Dataset: dataset (GitHub, alevinas/minecraftImagesRNA). Classes: araña, cerdo, creeper, gato, vaca, zombie.

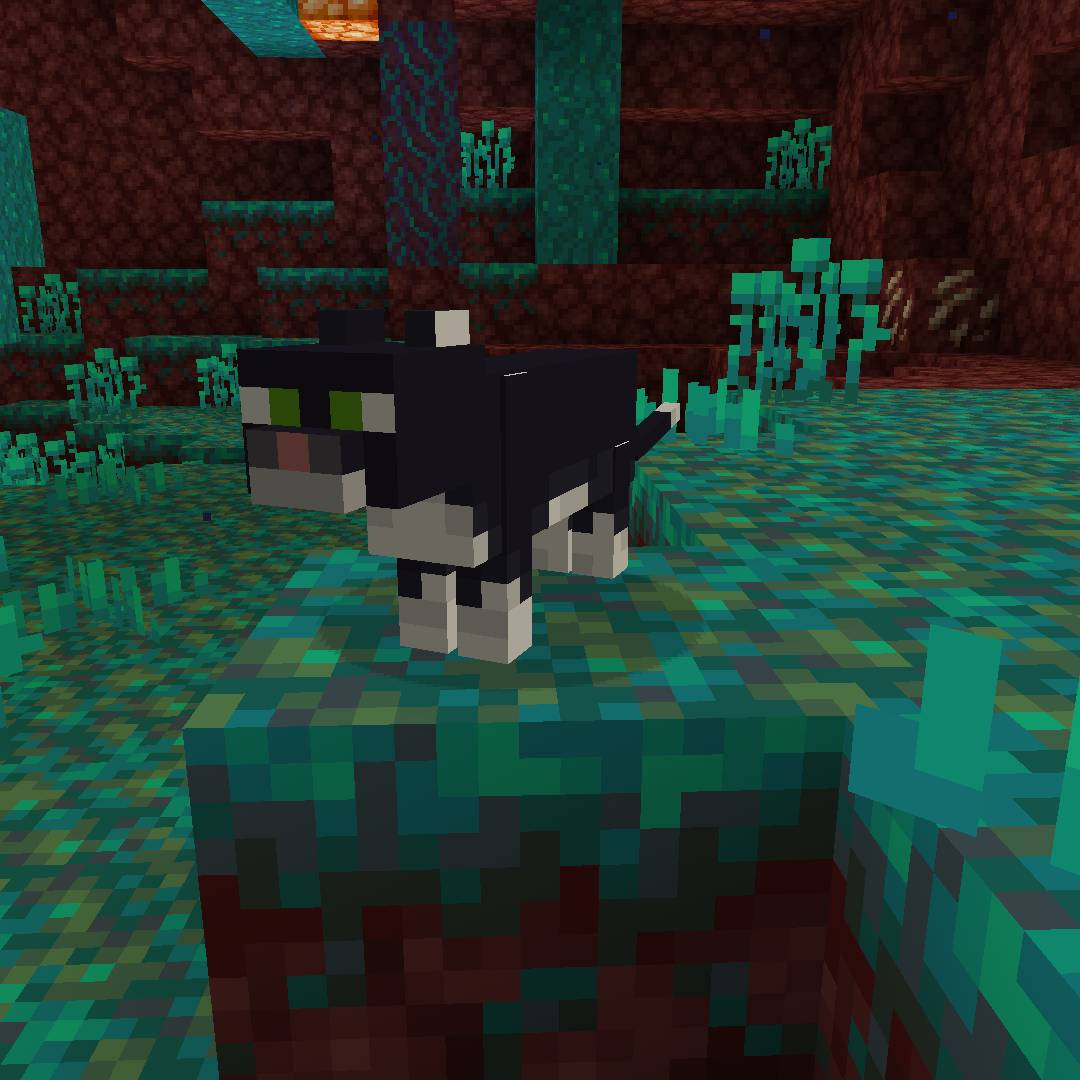
Label: gato

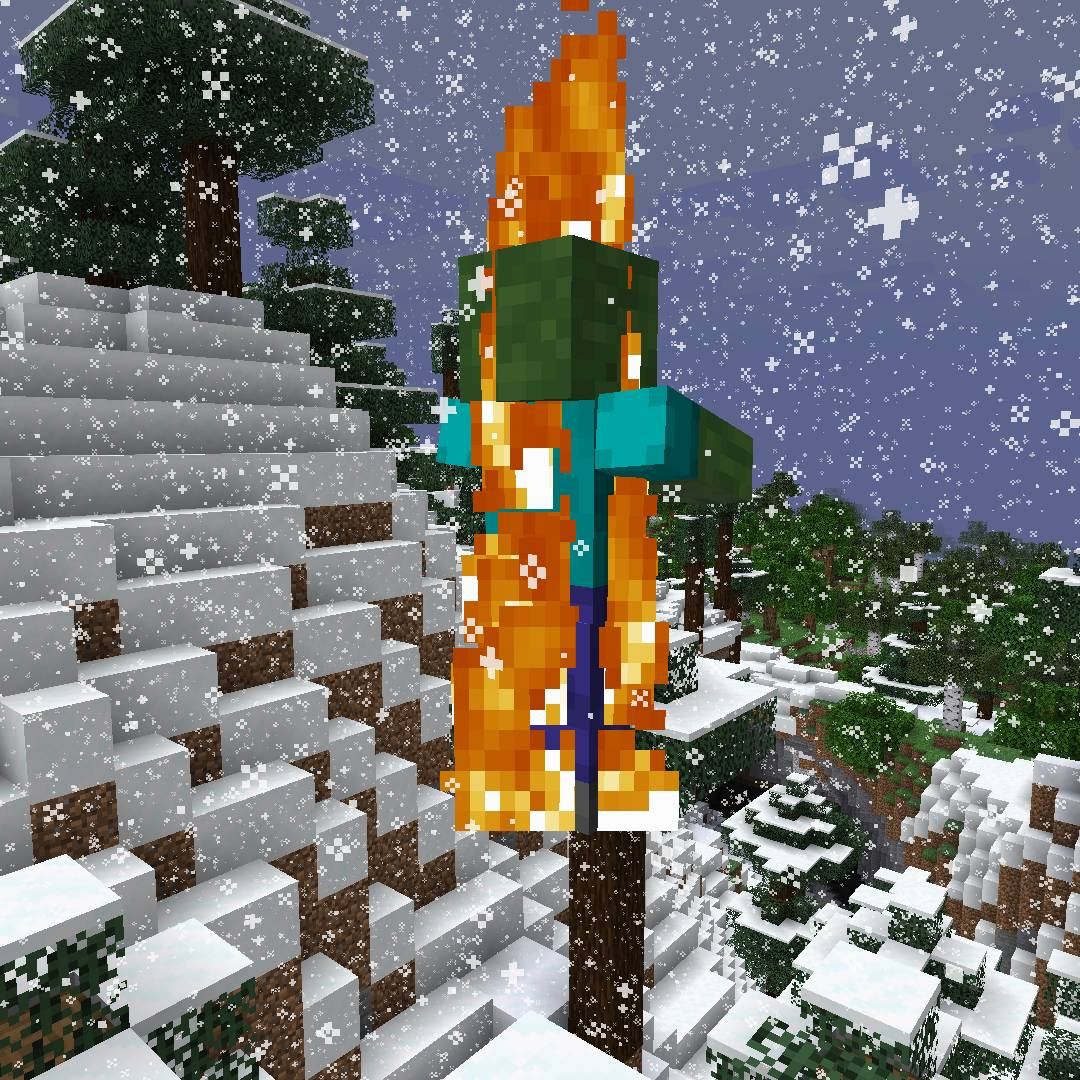
Label: zombie

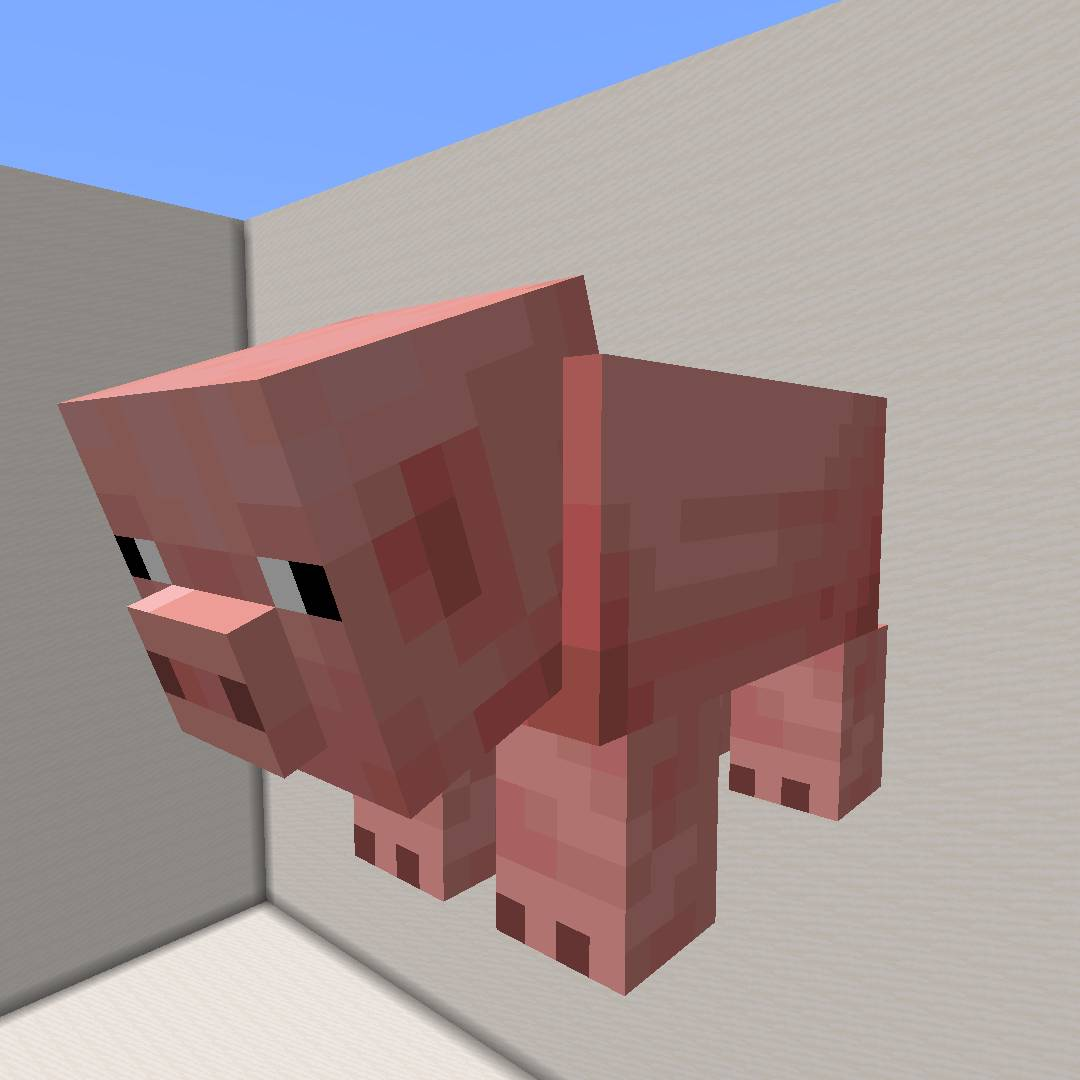
Label: cerdo

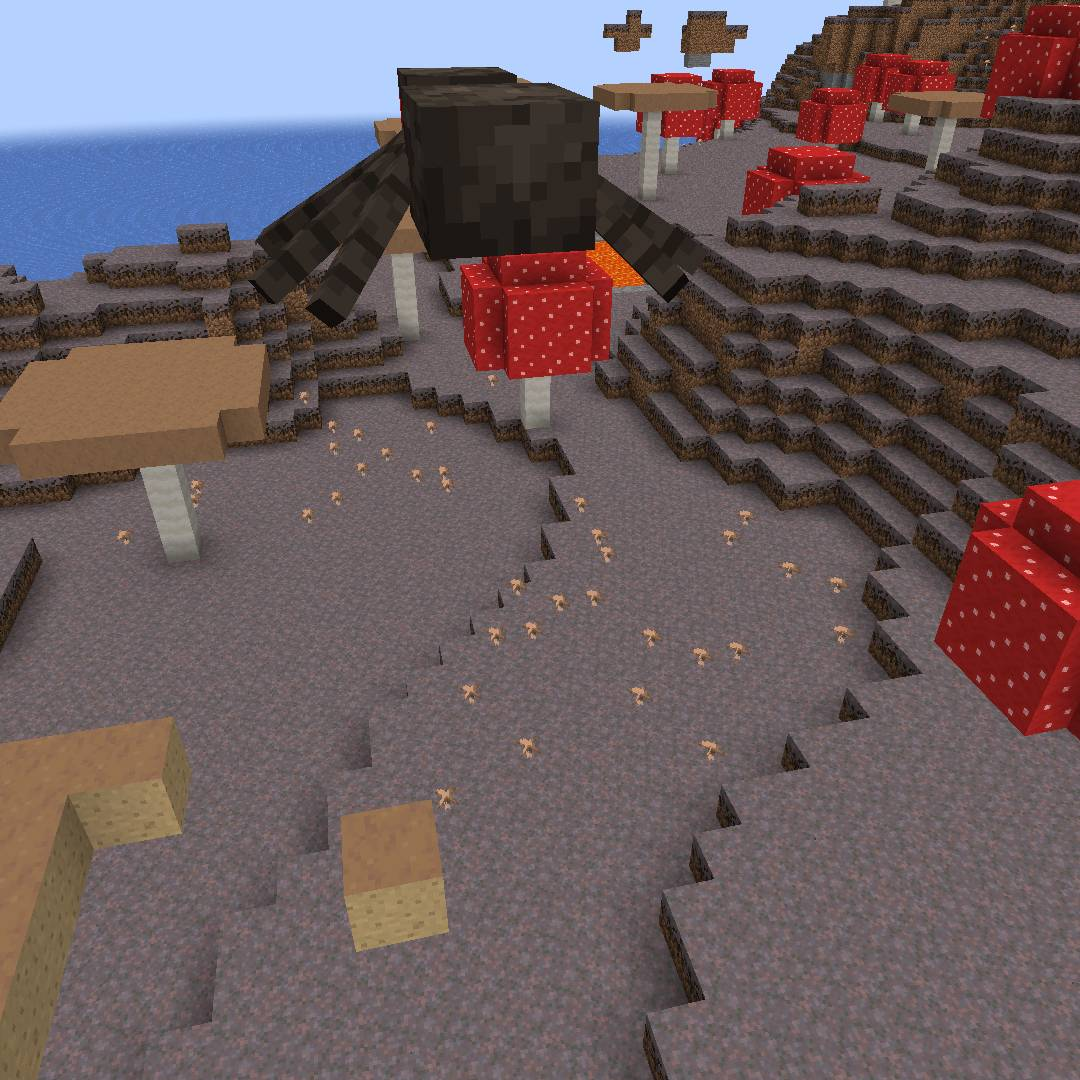
Label: araña

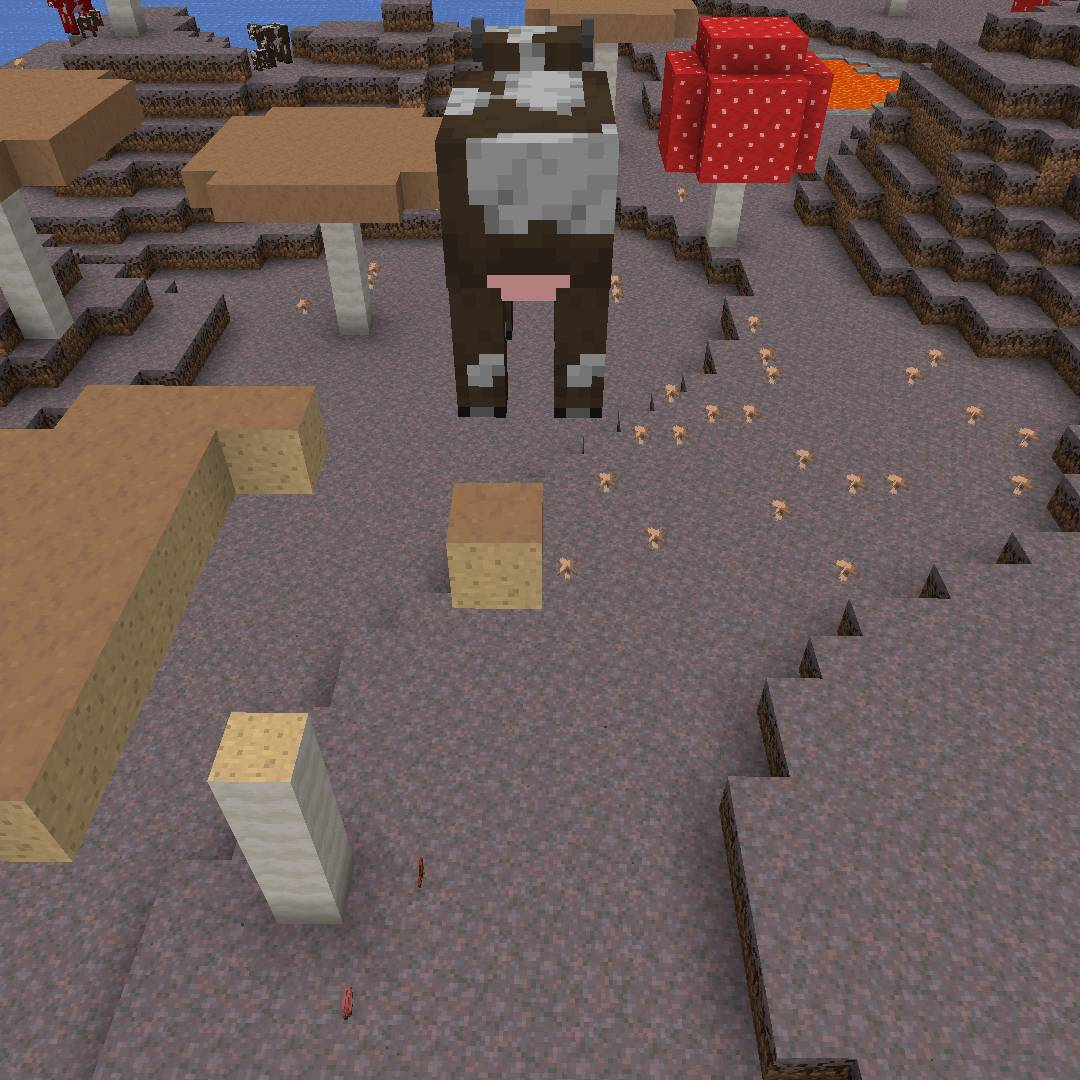
Label: vaca

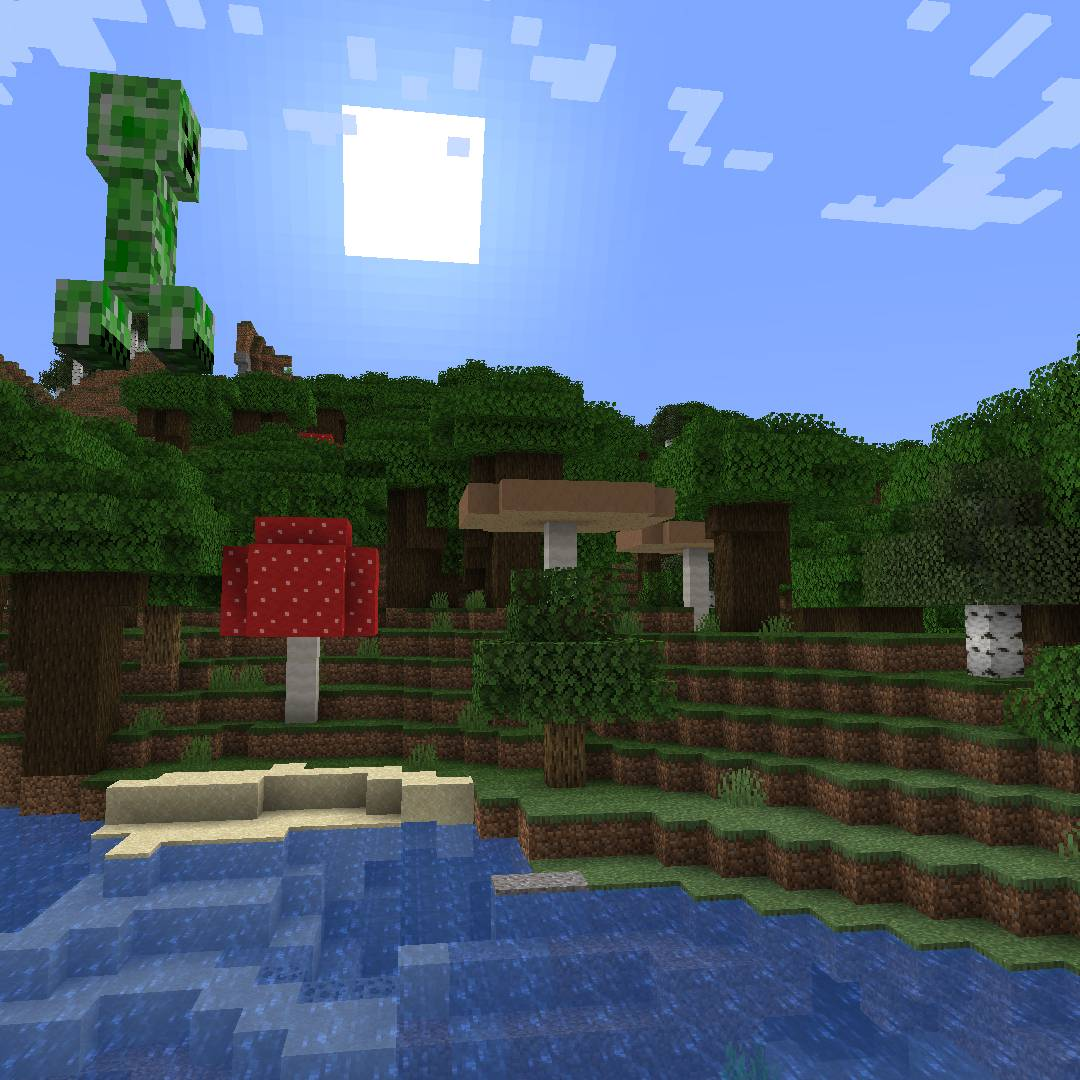
Label: creeper
